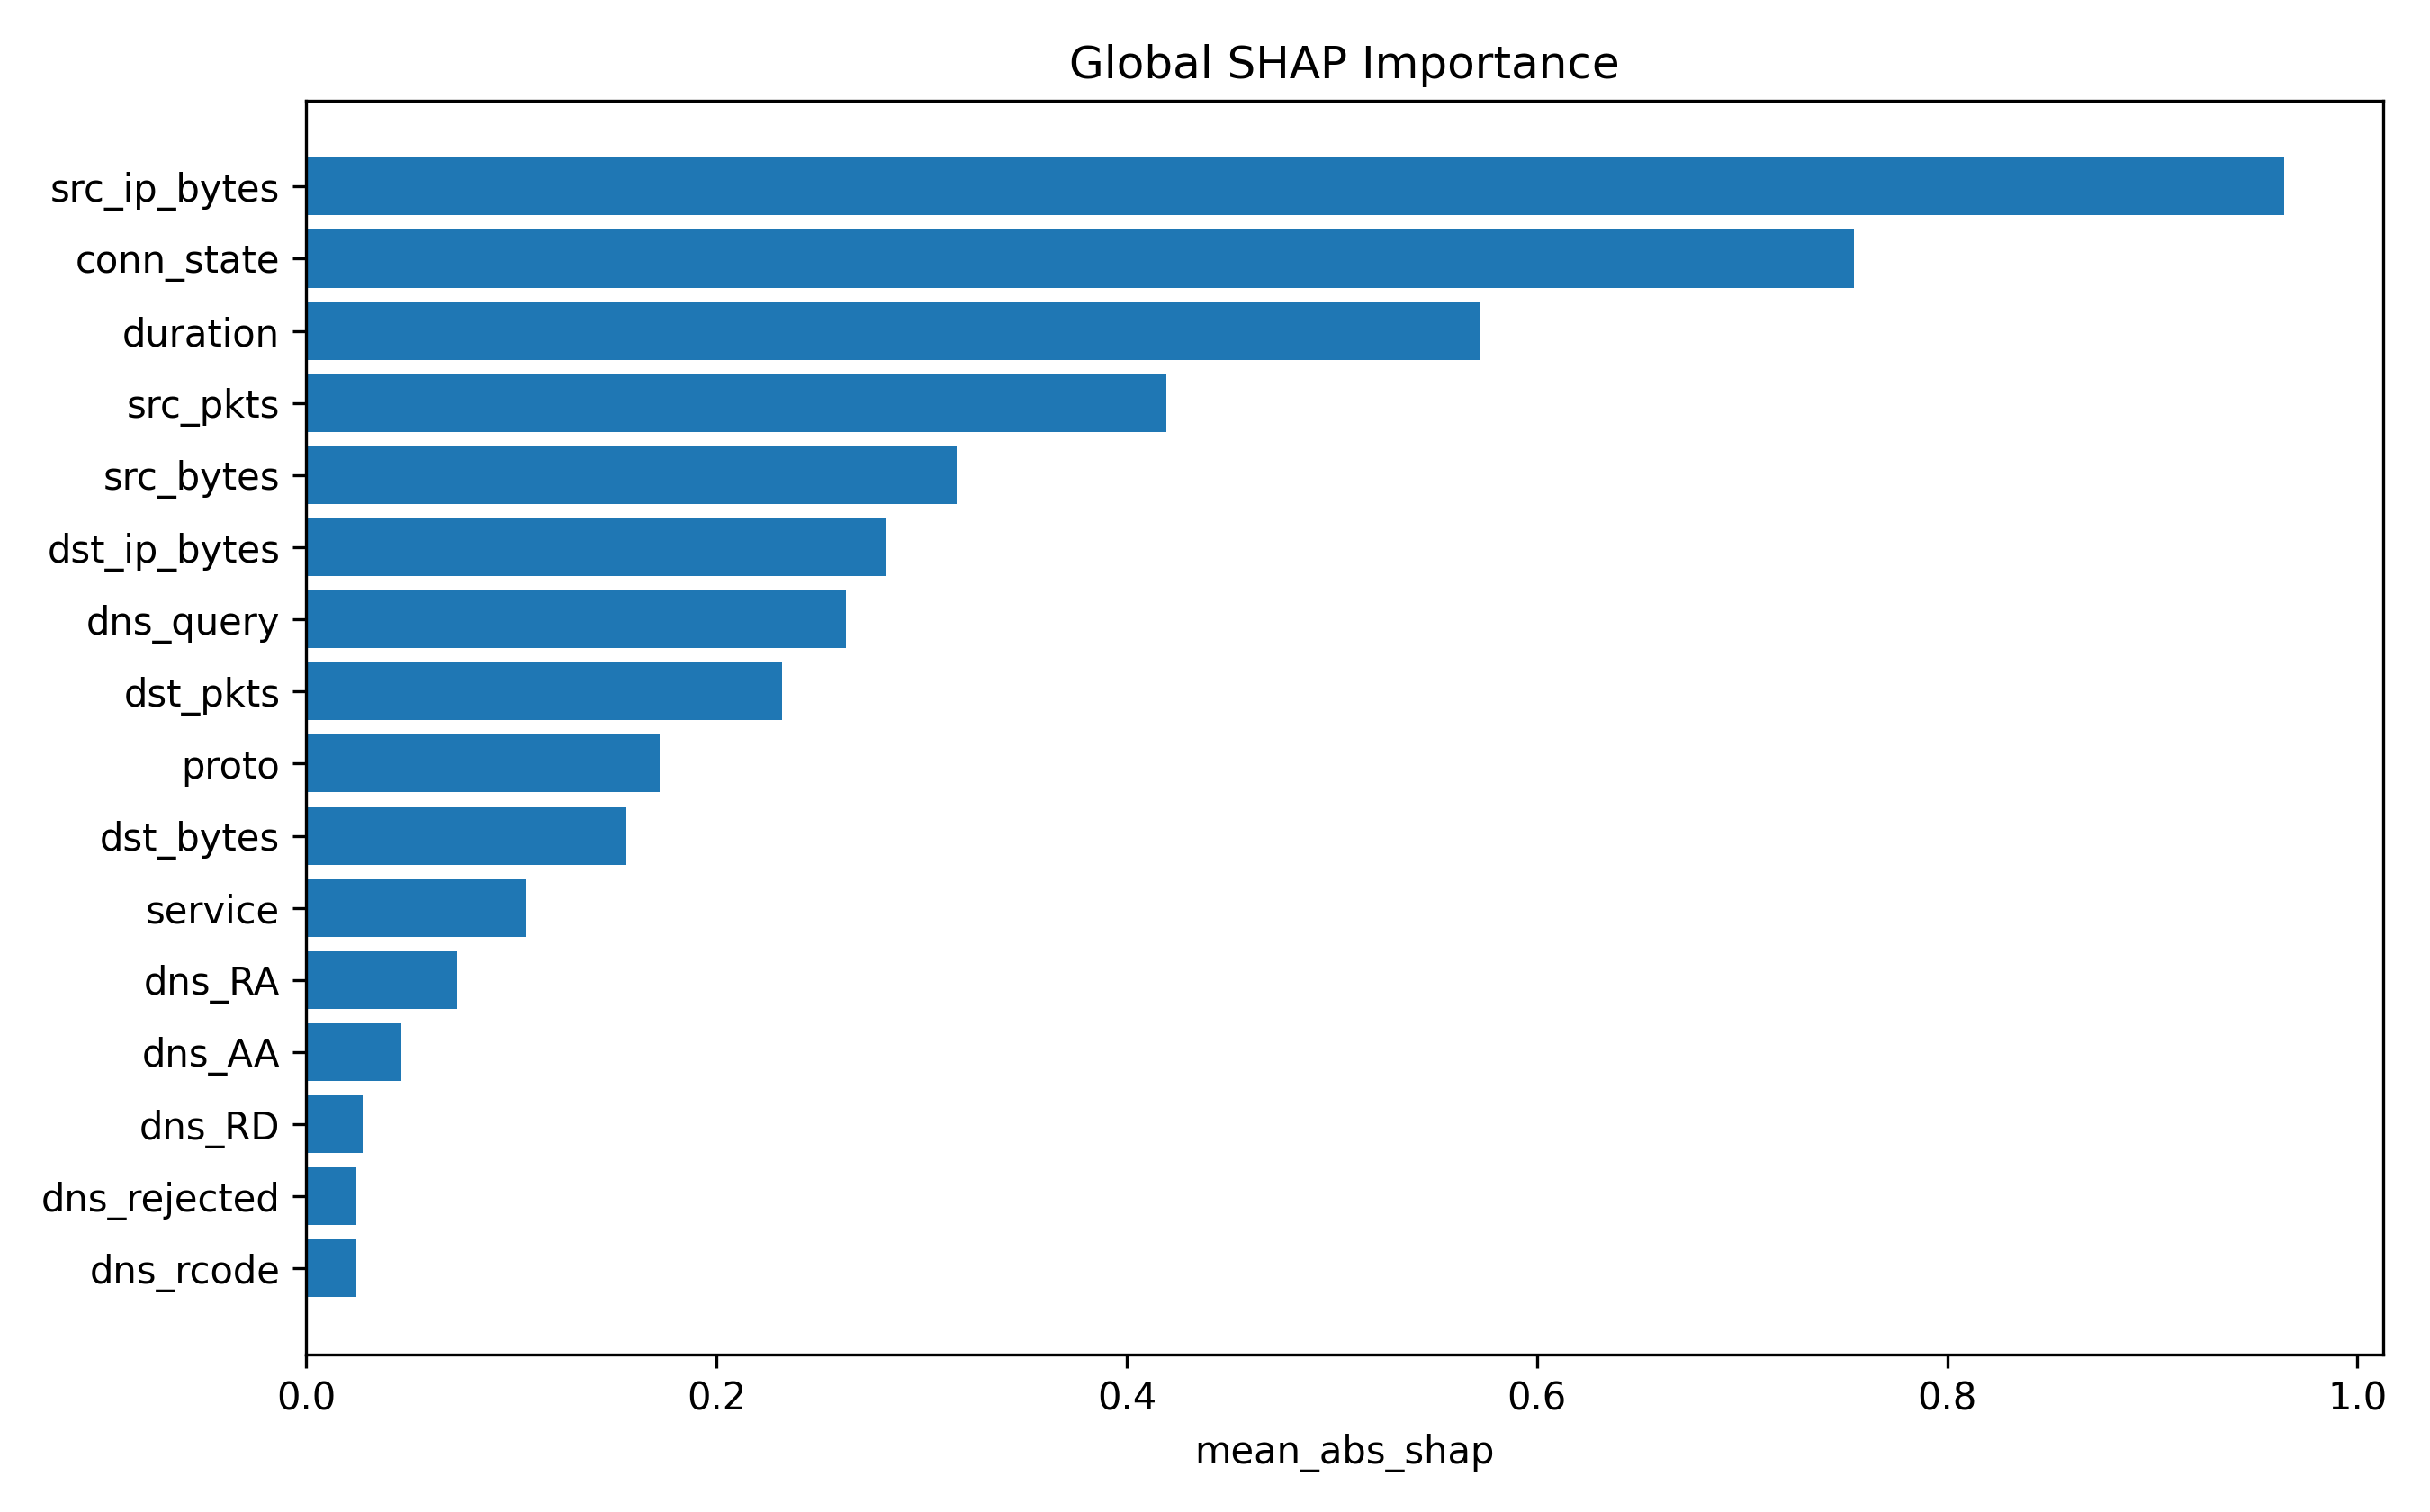

The data file committed next to this chart (first rows):
feature, mean_abs_shap, rank
src_ip_bytes, 0.9645, 1
conn_state, 0.7545, 2
duration, 0.5726, 3
src_pkts, 0.4194, 4
src_bytes, 0.3172, 5
dst_ip_bytes, 0.2823, 6
dns_query, 0.2629, 7
dst_pkts, 0.2319, 8
proto, 0.1722, 9
dst_bytes, 0.1561, 10
service, 0.1073, 11
dns_RA, 0.07344, 12
dns_AA, 0.04654, 13
dns_RD, 0.02746, 14
dns_rejected, 0.02446, 15
dns_rcode, 0.02427, 16
